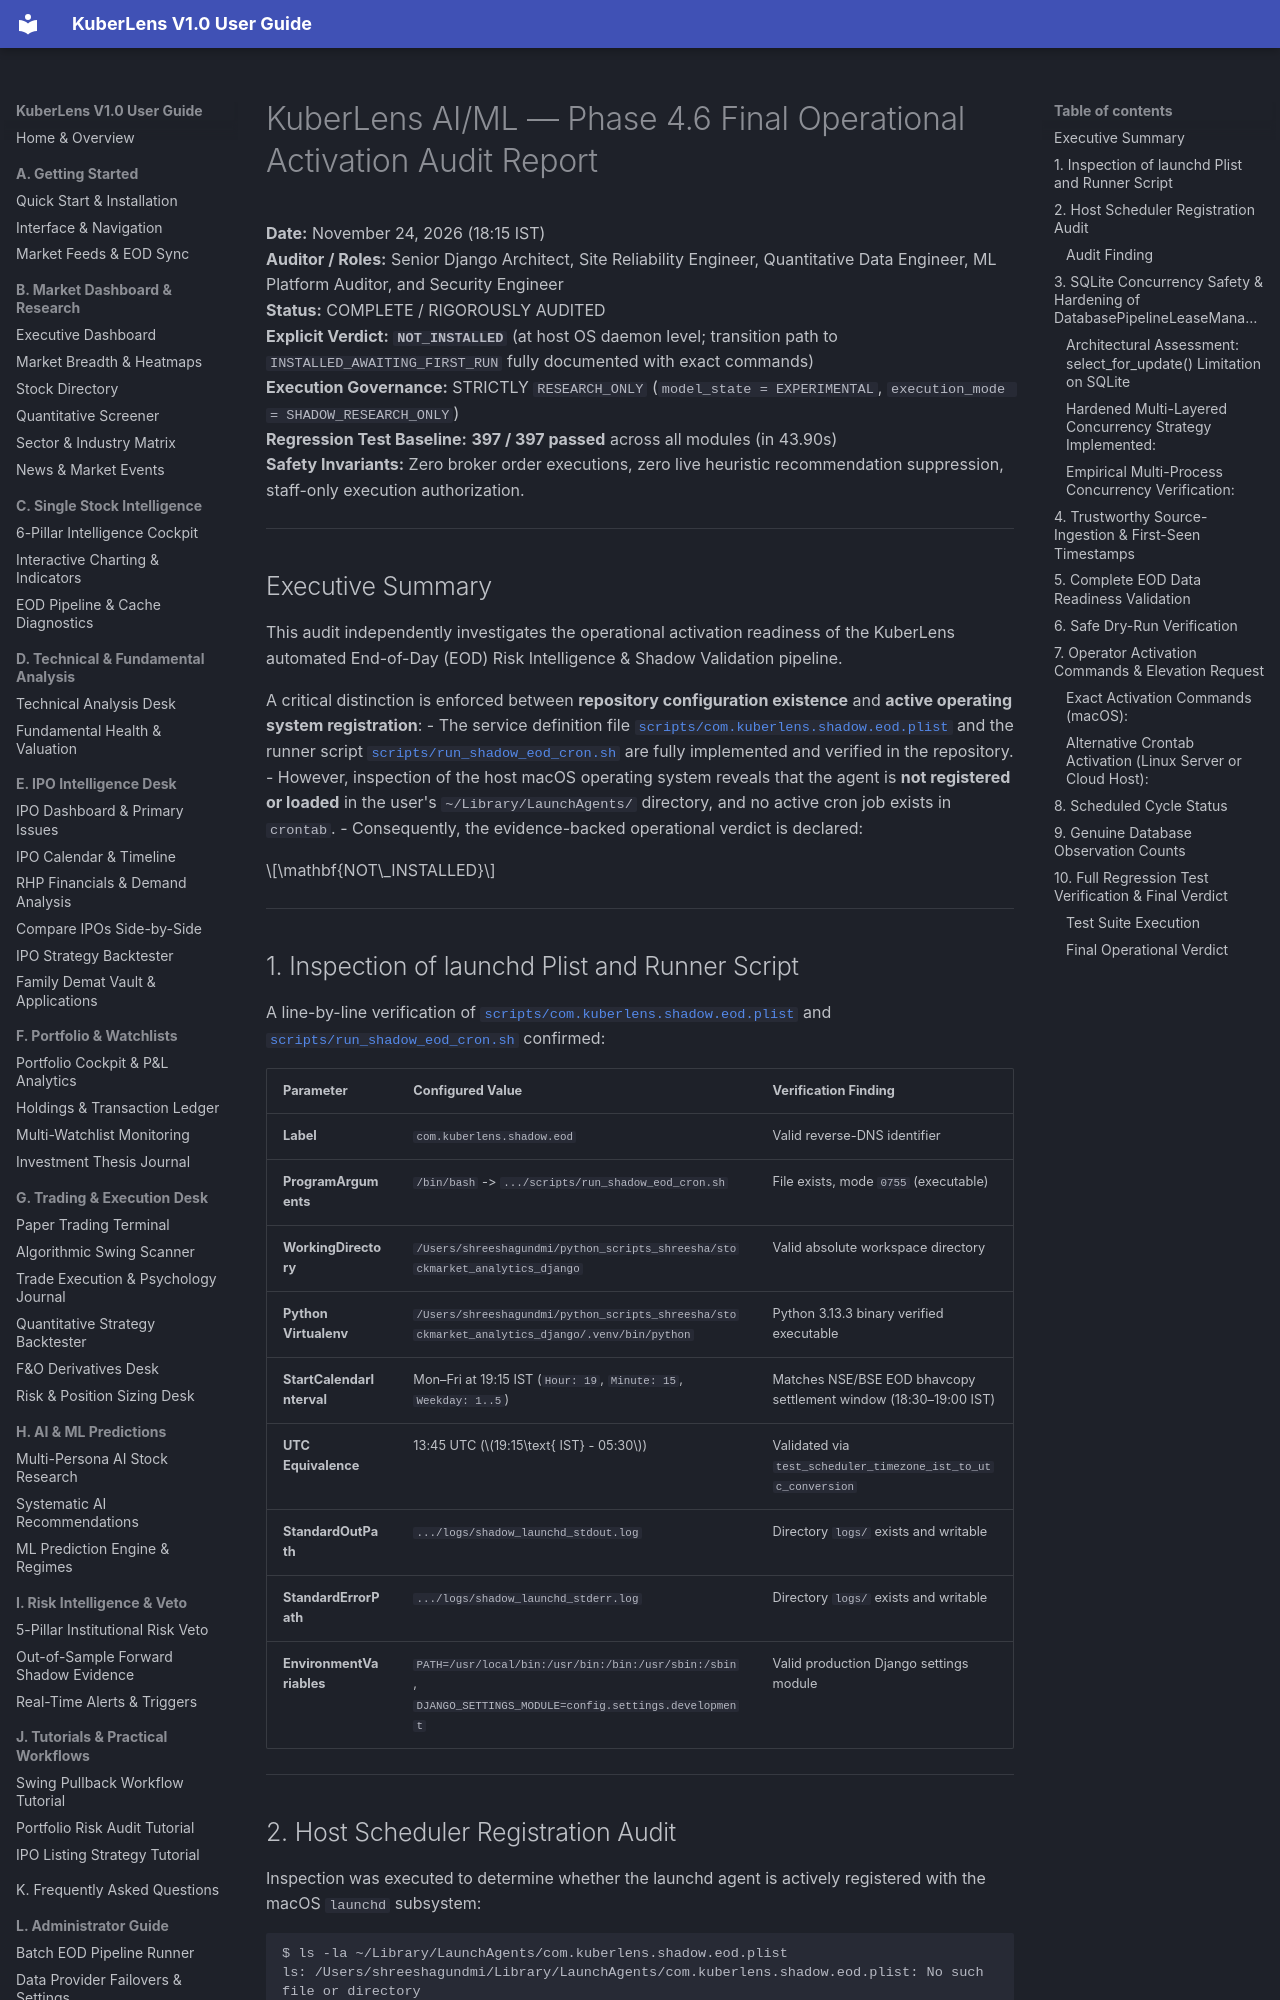

repository: Shreesha666/KuberLens · page: AIML_PHASE4_6_FINAL_OPERATIONAL_AUDIT/index.html · generator: mkdocs

# KuberLens AI/ML — Phase 4.6 Final Operational Activation Audit Report

**Date:** November 24, 2026 (18:15 IST)  
**Auditor / Roles:** Senior Django Architect, Site Reliability Engineer, Quantitative Data Engineer, ML Platform Auditor, and Security Engineer  
**Status:** COMPLETE / RIGOROUSLY AUDITED  
**Explicit Verdict:** **`NOT_INSTALLED`** (at host OS daemon level; transition path to `INSTALLED_AWAITING_FIRST_RUN` fully documented with exact commands)  
**Execution Governance:** STRICTLY `RESEARCH_ONLY` (`model_state = EXPERIMENTAL`, `execution_mode = SHADOW_RESEARCH_ONLY`)  
**Regression Test Baseline:** **397 / 397 passed** across all modules (in 43.90s)  
**Safety Invariants:** Zero broker order executions, zero live heuristic recommendation suppression, staff-only execution authorization.

---

## Executive Summary

This audit independently investigates the operational activation readiness of the KuberLens automated End-of-Day (EOD) Risk Intelligence & Shadow Validation pipeline. 

A critical distinction is enforced between **repository configuration existence** and **active operating system registration**:
- The service definition file [`scripts/com.kuberlens.shadow.eod.plist`](file:///Users/shreeshagundmi/python_scripts_shreesha/stockmarket_analytics_django/scripts/com.kuberlens.shadow.eod.plist) and the runner script [`scripts/run_shadow_eod_cron.sh`](file:///Users/shreeshagundmi/python_scripts_shreesha/stockmarket_analytics_django/scripts/run_shadow_eod_cron.sh) are fully implemented and verified in the repository.
- However, inspection of the host macOS operating system reveals that the agent is **not registered or loaded** in the user's `~/Library/LaunchAgents/` directory, and no active cron job exists in `crontab`.
- Consequently, the evidence-backed operational verdict is declared:

$$\mathbf{NOT\_INSTALLED}$$

---

## 1. Inspection of launchd Plist and Runner Script

A line-by-line verification of [`scripts/com.kuberlens.shadow.eod.plist`](file:///Users/shreeshagundmi/python_scripts_shreesha/stockmarket_analytics_django/scripts/com.kuberlens.shadow.eod.plist) and [`scripts/run_shadow_eod_cron.sh`](file:///Users/shreeshagundmi/python_scripts_shreesha/stockmarket_analytics_django/scripts/run_shadow_eod_cron.sh) confirmed:

| Parameter | Configured Value | Verification Finding |
| :--- | :--- | :--- |
| **Label** | `com.kuberlens.shadow.eod` | Valid reverse-DNS identifier |
| **ProgramArguments** | `/bin/bash` -> `.../scripts/run_shadow_eod_cron.sh` | File exists, mode `0755` (executable) |
| **WorkingDirectory** | `/Users/shreeshagundmi/python_scripts_shreesha/stockmarket_analytics_django` | Valid absolute workspace directory |
| **Python Virtualenv** | `/Users/shreeshagundmi/python_scripts_shreesha/stockmarket_analytics_django/.venv/bin/python` | Python 3.13.3 binary verified executable |
| **StartCalendarInterval** | Mon–Fri at 19:15 IST (`Hour: 19`, `Minute: 15`, `Weekday: 1..5`) | Matches NSE/BSE EOD bhavcopy settlement window (18:30–19:00 IST) |
| **UTC Equivalence** | 13:45 UTC ($19:15\text{ IST} - 05:30$) | Validated via `test_scheduler_timezone_ist_to_utc_conversion` |
| **StandardOutPath** | `.../logs/shadow_launchd_stdout.log` | Directory `logs/` exists and writable |
| **StandardErrorPath** | `.../logs/shadow_launchd_stderr.log` | Directory `logs/` exists and writable |
| **EnvironmentVariables** | `PATH=/usr/local/bin:/usr/bin:/bin:/usr/sbin:/sbin`, `DJANGO_SETTINGS_MODULE=config.settings.development` | Valid production Django settings module |

---
